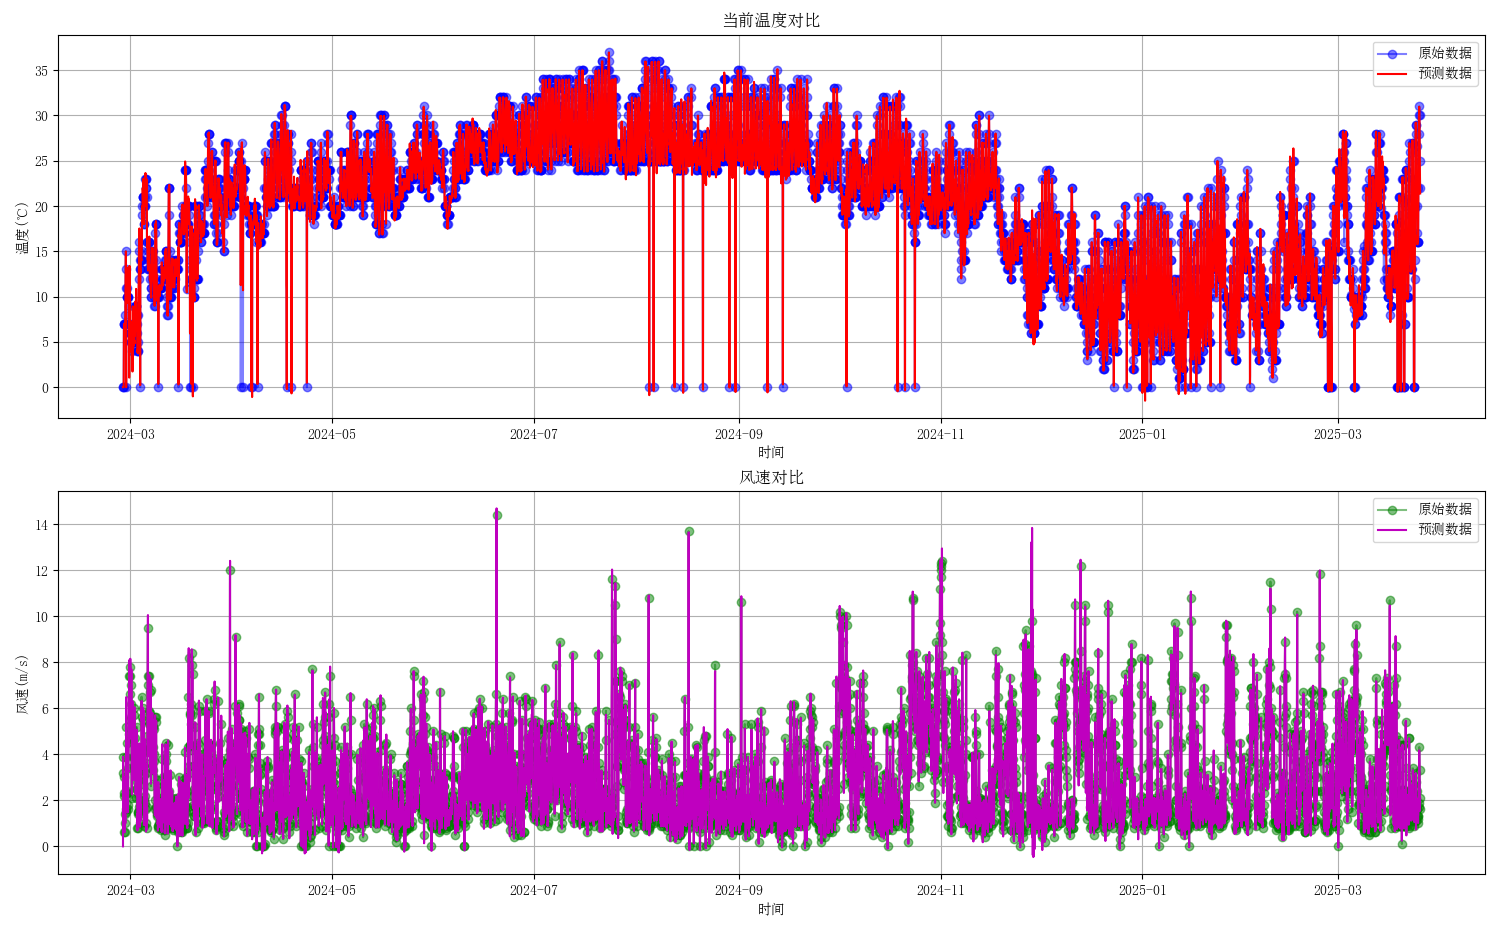

Values plotted in this chart, from the file beside it:
时间, 当前温度, 最高温度, 最低温度, 天气, 风向, 风速, 湿度, 日出时间, 日落时间
2024-02-27 18:00:00, 0.0, 0.0, 0.0, 中雨, 东北风, 0.0, 0.0, 2024-02-27 06:40:00, 2024-02-27 18:15:00
2024-02-27 19:00:00, 0.0, 0.0, 0.0, 多云, 西北风, 3.89, 83, 2024-02-27 06:40:00, 2024-02-27 18:15:00
2024-02-27 20:00:00, 0.0, 0.0, 0.0, 小雨, 西南风, 3.54, 85, 2024-02-27 06:40:00, 2024-02-27 18:15:00
2024-02-27 21:00:00, 0.0, 0.0, 0.0, 晴, 西风, 3.19, 87, 2024-02-27 06:40:00, 2024-02-27 18:15:00
2024-02-27 22:00:00, 0.0, 0.0, 0.0, 大雨, 西风, 2.75, 89.5, 2024-02-27 06:40:00, 2024-02-27 18:15:00
2024-02-27 23:00:00, 0.0, 0.0, 0.0, 多云, 西风, 2.31, 92, 2024-02-27 06:40:00, 2024-02-27 18:15:00
2024-02-28 00:00:00, 3.5, 8.5, 3.5, 多云, 西风, 2.655, 91.5, 2024-02-27 06:40:00, 2024-02-27 18:15:00
2024-02-28 01:00:00, 7, 17, 7, 多云, 西风, 3, 91, 2024-02-27 06:40:00, 2024-02-27 18:15:00
2024-02-28 02:00:00, 7, 17, 7, 多云, 西风, 2.595, 91.5, 2024-02-27 06:40:00, 2024-02-27 18:15:00
2024-02-28 03:00:00, 7, 17, 7, 多云, 西风, 2.19, 92, 2024-02-27 06:40:00, 2024-02-27 18:15:00
2024-02-28 04:00:00, 7, 17.0, 7.0, 多云, 南风, 1.4, 92, 2024-02-27 06:40:00, 2024-02-27 18:15:00
2024-02-28 05:00:00, 7, 17.0, 7.0, 多云, 东南风, 0.61, 92, 2024-02-27 06:40:00, 2024-02-27 18:15:00
2024-02-28 06:00:00, 7, 17.0, 7.0, 多云, 南风, 0.61, 92, 2024-02-27 06:40:00, 2024-02-27 18:15:00
2024-02-28 07:00:00, 7, 17.0, 7.0, 多云, 西风, 0.61, 92, 2024-02-27 06:40:00, 2024-02-27 18:15:00
2024-02-28 08:00:00, 7.0, 17.0, 7.0, 多云, 西南风, 1, 91, 2024-02-27 06:40:00, 2024-02-27 18:15:00
2024-02-28 09:00:00, 7.0, 17.0, 7.0, 多云, 西北风, 1.39, 90, 2024-02-27 06:40:00, 2024-02-27 18:15:00
2024-02-28 10:00:00, 7.5, 17.0, 7.0, 多云, 西北风, 1.195, 87.5, 2024-02-27 06:40:00, 2024-02-27 18:15:00
2024-02-28 11:00:00, 8, 17.0, 7.0, 多云, 西北风, 1, 85, 2024-02-27 06:40:00, 2024-02-27 18:15:00
2024-02-28 12:00:00, 9.5, 17.0, 7.0, 多云, 西北风, 1.305, 80, 2024-02-27 06:40:00, 2024-02-27 18:15:00
2024-02-28 13:00:00, 11, 17.0, 7.0, 多云, 西北风, 1.61, 75, 2024-02-27 06:40:00, 2024-02-27 18:15:00
2024-02-28 14:00:00, 13, 17.0, 7.0, 多云, 南风, 1.555, 70, 2024-02-27 06:40:00, 2024-02-27 18:15:00
2024-02-28 15:00:00, 15, 17.0, 7.0, 多云, 南风, 1.5, 65, 2024-02-27 06:40:00, 2024-02-27 18:15:00
2024-02-28 16:00:00, 7.5, 8.5, 3.5, 多云, 西北风, 2.695, 61, 2024-02-27 06:40:00, 2024-02-27 18:15:00
2024-02-28 17:00:00, -1.3154264253370115e-05, -2.5198705937701468e-05, -3.880929664677419e-06, 多云, 西北风, 3.89, 57, 2024-02-27 06:40:00, 2024-02-27 18:15:00
2024-02-28 18:00:00, 6.5, 8.5, 3.5, 晴, 西风, 6.485, 108, 2024-02-27 06:40:00, 2024-02-27 18:15:00
2024-02-28 19:00:00, 13, 17, 7, 阵雨, 西风, 4.84, 78, 2024-02-27 06:40:00, 2024-02-27 18:15:00
2024-02-28 20:00:00, 11.51, 17, 7, 小雨, 西风, 4.497, 80.74, 2024-02-27 06:40:00, 2024-02-27 18:15:00
2024-02-28 21:00:00, 10.68, 17, 7, 中雨, 西风, 4.061, 83.66, 2024-02-27 06:40:00, 2024-02-27 18:15:00
2024-02-28 22:00:00, 10.38, 17, 7, 多云, 西南风, 2.514, 82.45, 2024-02-27 06:40:00, 2024-02-27 18:15:00
2024-02-28 23:00:00, 13.21, 25.5, 10.5, 多云, 西北风, 2.535, 81.2, 2024-02-27 06:40:00, 2024-02-27 18:15:00
2024-02-29 00:00:00, 10.9, 12, 4.834, 多云, 西风, 2.562, 83.04, 2024-02-29 06:38:00, 2024-02-29 18:16:00
2024-02-29 01:00:00, 9.305, 8.286, 3.286, 多云, 西风, 1.859, 83.44, 2024-02-29 06:38:00, 2024-02-29 18:16:00
2024-02-29 02:00:00, 10.61, 11.5, 4.625, 多云, 西风, 2.344, 83.14, 2024-02-29 06:38:00, 2024-02-29 18:16:00
2024-02-29 03:00:00, 9.46, 8.667, 3.444, 多云, 南风, 1.466, 82.9, 2024-02-29 06:38:00, 2024-02-29 18:16:00
2024-02-29 04:00:00, 10.49, 11.2, 4.5, 多云, 西风, 1.577, 82.17, 2024-02-29 06:38:00, 2024-02-29 18:16:00
2024-02-29 05:00:00, 9.56, 8.909, 3.545, 多云, 西风, 1.611, 81.87, 2024-02-29 06:38:00, 2024-02-29 18:16:00
2024-02-29 06:00:00, 10.4, 11, 4.417, 阴, 西风, 1.792, 83.05, 2024-02-29 06:38:00, 2024-02-29 18:16:00
2024-02-29 07:00:00, 9.629, 9.077, 3.615, 阴, 西南风, 2.209, 81.94, 2024-02-29 06:38:00, 2024-02-29 18:16:00
2024-02-29 08:00:00, 10.34, 10.86, 4.357, 阴, 西风, 3.316, 85.73, 2024-02-29 06:38:00, 2024-02-29 18:16:00
2024-02-29 09:00:00, 10.18, 9.2, 3.667, 阴, 西风, 3.235, 83.67, 2024-02-29 06:38:00, 2024-02-29 18:16:00
2024-02-29 10:00:00, 10.02, 10.75, 4.312, 晴, 西风, 3.783, 87.1, 2024-02-29 06:38:00, 2024-02-29 18:16:00
2024-02-29 11:00:00, 10.85, 9.294, 3.706, 晴, 西风, 4.263, 83.08, 2024-02-29 06:38:00, 2024-02-29 18:16:00
2024-02-29 12:00:00, 9.77, 10.67, 4.278, 大雨, 西风, 4.337, 88.25, 2024-02-29 06:38:00, 2024-02-29 18:16:00
2024-02-29 13:00:00, 10.96, 9.368, 3.737, 大雨, 西风, 4.387, 85.14, 2024-02-29 06:38:00, 2024-02-29 18:16:00
2024-02-29 14:00:00, 9.519, 10.6, 4.25, 多云, 西风, 4.796, 89.58, 2024-02-29 06:38:00, 2024-02-29 18:16:00
2024-02-29 15:00:00, 1.056, 0.9286, 0.2619, 多云, 西风, 6.151, 88.13, 2024-02-29 06:38:00, 2024-02-29 18:16:00
2024-02-29 16:00:00, 6.958, 10.16, 4.068, 小雨, 西北风, 7.321, 95.16, 2024-02-29 06:38:00, 2024-02-29 18:16:00
2024-02-29 17:00:00, 13.39, 18.35, 7.435, 阴, 西南风, 8.1, 108, 2024-02-29 06:38:00, 2024-02-29 18:16:00
2024-02-29 18:00:00, 7.703, 10.75, 4.311, 小雨, 西风, 6.703, 92.8, 2024-02-29 06:38:00, 2024-02-29 18:16:00
2024-02-29 19:00:00, 5.955, 9.335, 3.723, 大雨, 西风, 6.237, 95.75, 2024-02-29 06:38:00, 2024-02-29 18:16:00
2024-02-29 20:00:00, 6.456, 10.6, 4.25, 小雨, 西北风, 5.563, 92.03, 2024-02-29 06:38:00, 2024-02-29 18:16:00
2024-02-29 21:00:00, 5.315, 9.454, 3.773, 大雨, 南风, 4.683, 93.39, 2024-02-29 06:38:00, 2024-02-29 18:16:00
2024-02-29 22:00:00, 6.355, 10.5, 4.209, 阴, 西北风, 7.499, 89.34, 2024-02-29 06:38:00, 2024-02-29 18:16:00
2024-02-29 23:00:00, 7.291, 11.95, 4.772, 阴, 西北风, 8.149, 88.87, 2024-02-29 06:38:00, 2024-02-29 18:16:00
2024-03-01 00:00:00, 6.462, 8.671, 3.283, 小雨, 西北风, 7.323, 86.4, 2024-03-01 06:37:00, 2024-03-01 18:16:00
2024-03-01 01:00:00, 5.605, 7.373, 2.736, 小雨, 西北风, 7.258, 85.89, 2024-03-01 06:37:00, 2024-03-01 18:16:00
2024-03-01 02:00:00, 5.413, 8.588, 3.248, 阴, 西风, 6.173, 91.94, 2024-03-01 06:37:00, 2024-03-01 18:16:00
2024-03-01 03:00:00, 4.623, 7.446, 2.767, 阴, 西北风, 5.665, 91.68, 2024-03-01 06:37:00, 2024-03-01 18:16:00
2024-03-01 04:00:00, 5.355, 8.523, 3.22, 阴, 西风, 5.53, 86.35, 2024-03-01 06:37:00, 2024-03-01 18:16:00
2024-03-01 05:00:00, 4.664, 7.504, 2.791, 阵雨, 西风, 5.716, 86.06, 2024-03-01 06:37:00, 2024-03-01 18:16:00
... 9,354 more rows
